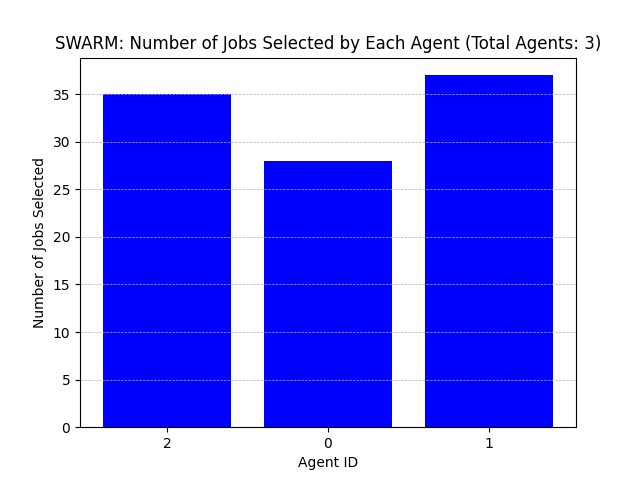

The data file committed next to this chart (first rows):
Agent ID, Number of Jobs Selected
2, 35
0, 28
1, 37
